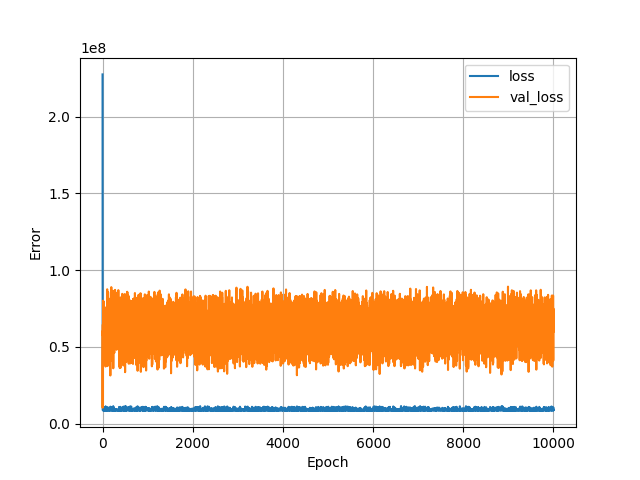

Data behind this chart, as committed beside it:
, loss, val_loss, epoch
0, 227627696, 60015648, 0
1, 31197722, 10324811, 1
2, 11443461, 33211754, 2
3, 9101491, 49336096, 3
4, 8723755, 57125572, 4
5, 9029334, 61039788, 5
6, 8734019, 64538444, 6
7, 8798882, 57127936, 7
8, 8888426, 57954240, 8
9, 8969827, 59838268, 9
10, 8958524, 77828688, 10
11, 8814255, 68820088, 11
12, 8624123, 80135216, 12
13, 8836795, 73279776, 13
14, 8893695, 70896096, 14
15, 8683586, 63925436, 15
16, 8645328, 64867780, 16
17, 8894312, 64528772, 17
18, 8670698, 77510120, 18
19, 8738211, 60996256, 19
20, 8849788, 63639700, 20
21, 8677886, 79604984, 21
22, 8917486, 74048432, 22
23, 8840001, 63546116, 23
24, 8863593, 64188552, 24
25, 8950317, 65016384, 25
26, 8729193, 68072688, 26
27, 8612020, 64184144, 27
28, 8696635, 52530908, 28
29, 8973780, 42934140, 29
30, 9798711, 67441656, 30
31, 8899536, 57074740, 31
32, 8610497, 74329216, 32
33, 8720088, 65511304, 33
34, 8950443, 53099716, 34
35, 9027941, 67740992, 35
36, 8688855, 61801800, 36
37, 8842232, 61335984, 37
38, 8733116, 46692468, 38
39, 9687080, 57472648, 39
40, 8748472, 56165324, 40
41, 8869833, 76120880, 41
42, 8789317, 71083368, 42
43, 8845063, 55676576, 43
44, 8651492, 61391444, 44
45, 8823697, 59727320, 45
46, 8614433, 75051480, 46
47, 8859325, 66555384, 47
48, 8722526, 45637728, 48
49, 10136656, 56587184, 49
50, 8753168, 72188992, 50
51, 8751033, 60559960, 51
52, 8688170, 56350164, 52
53, 8912210, 57048404, 53
54, 8704840, 74151496, 54
55, 8905712, 50308708, 55
56, 10004383, 53256144, 56
57, 8765629, 58946224, 57
58, 8599871, 42374416, 58
59, 10267474, 66059504, 59
... 9,940 more rows
